Dataset: dataset (GitHub, dakshhkhatri/HelmVision). Classes: helmet, no helmet.

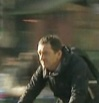
Label: no helmet

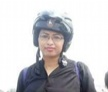
Label: helmet

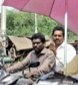
Label: no helmet

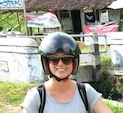
Label: helmet

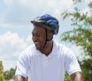
Label: helmet

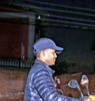
Label: no helmet
